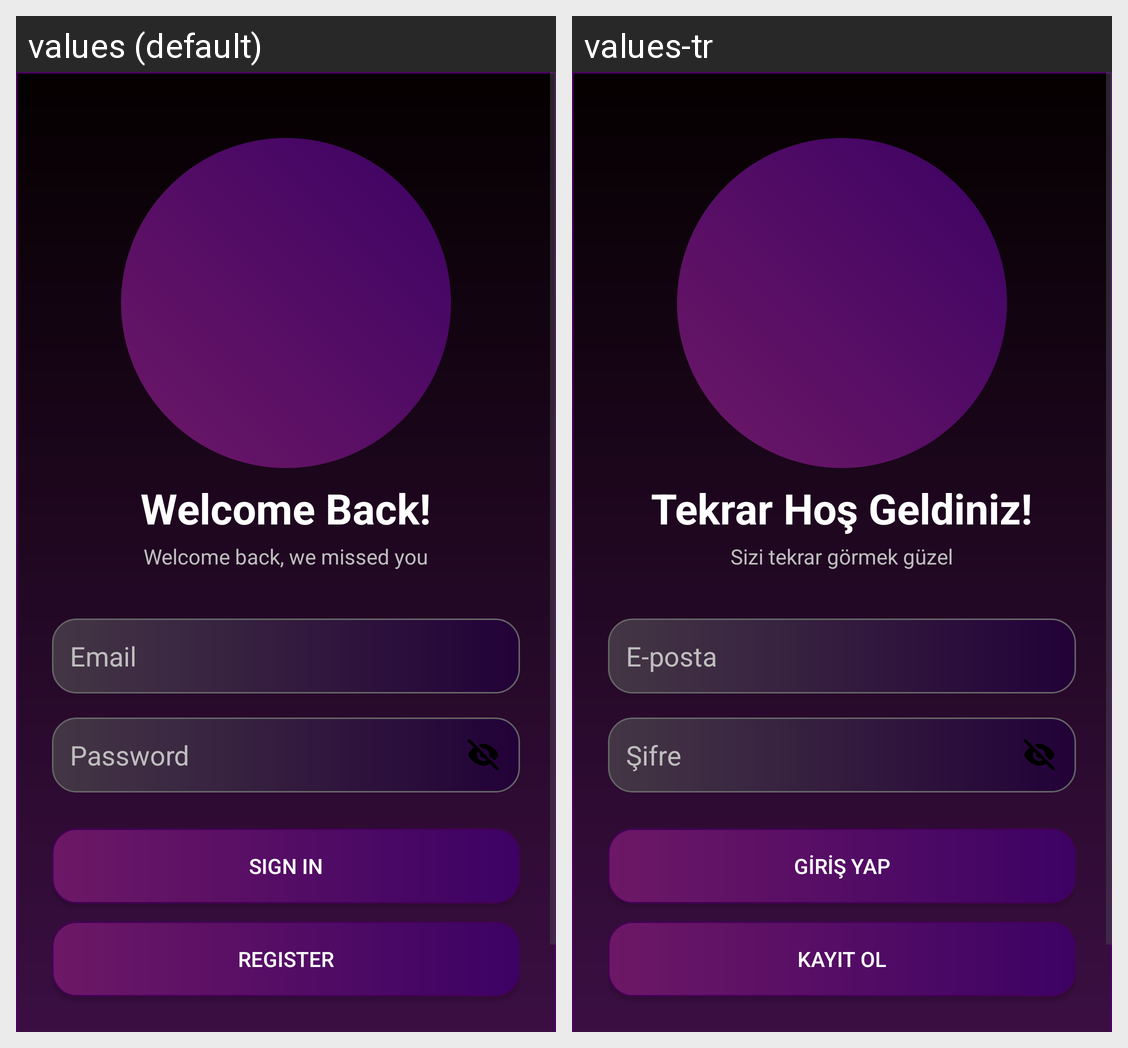

Locale-by-locale string values for the Android screen shown in this grid:
Android screen res/layout/activity_login.xml rendered under 2 locales, left to right: values (default), values-tr. Device: Nexus 5 (rendered at 1080×1920; each locale shown at half size, 540×960, under a caption strip naming it); theme Theme.NotAlmaUygulamasi.
Strings drawn on this screen, with the default value and each locale's value (text and hints the layout hard-codes, and strings that could not be matched under every locale, appear in the picture but are not listed):

welcome_back
  values: Welcome Back!
  values-tr: Tekrar Hoş Geldiniz!

welcome_message
  values: Welcome back, we missed you
  values-tr: Sizi tekrar görmek güzel

email_hint
  values: Email
  values-tr: E-posta

password_hint
  values: Password
  values-tr: Şifre

sign_in
  values: Sign In
  values-tr: Giriş Yap

register
  values: Register
  values-tr: Kayıt Ol
